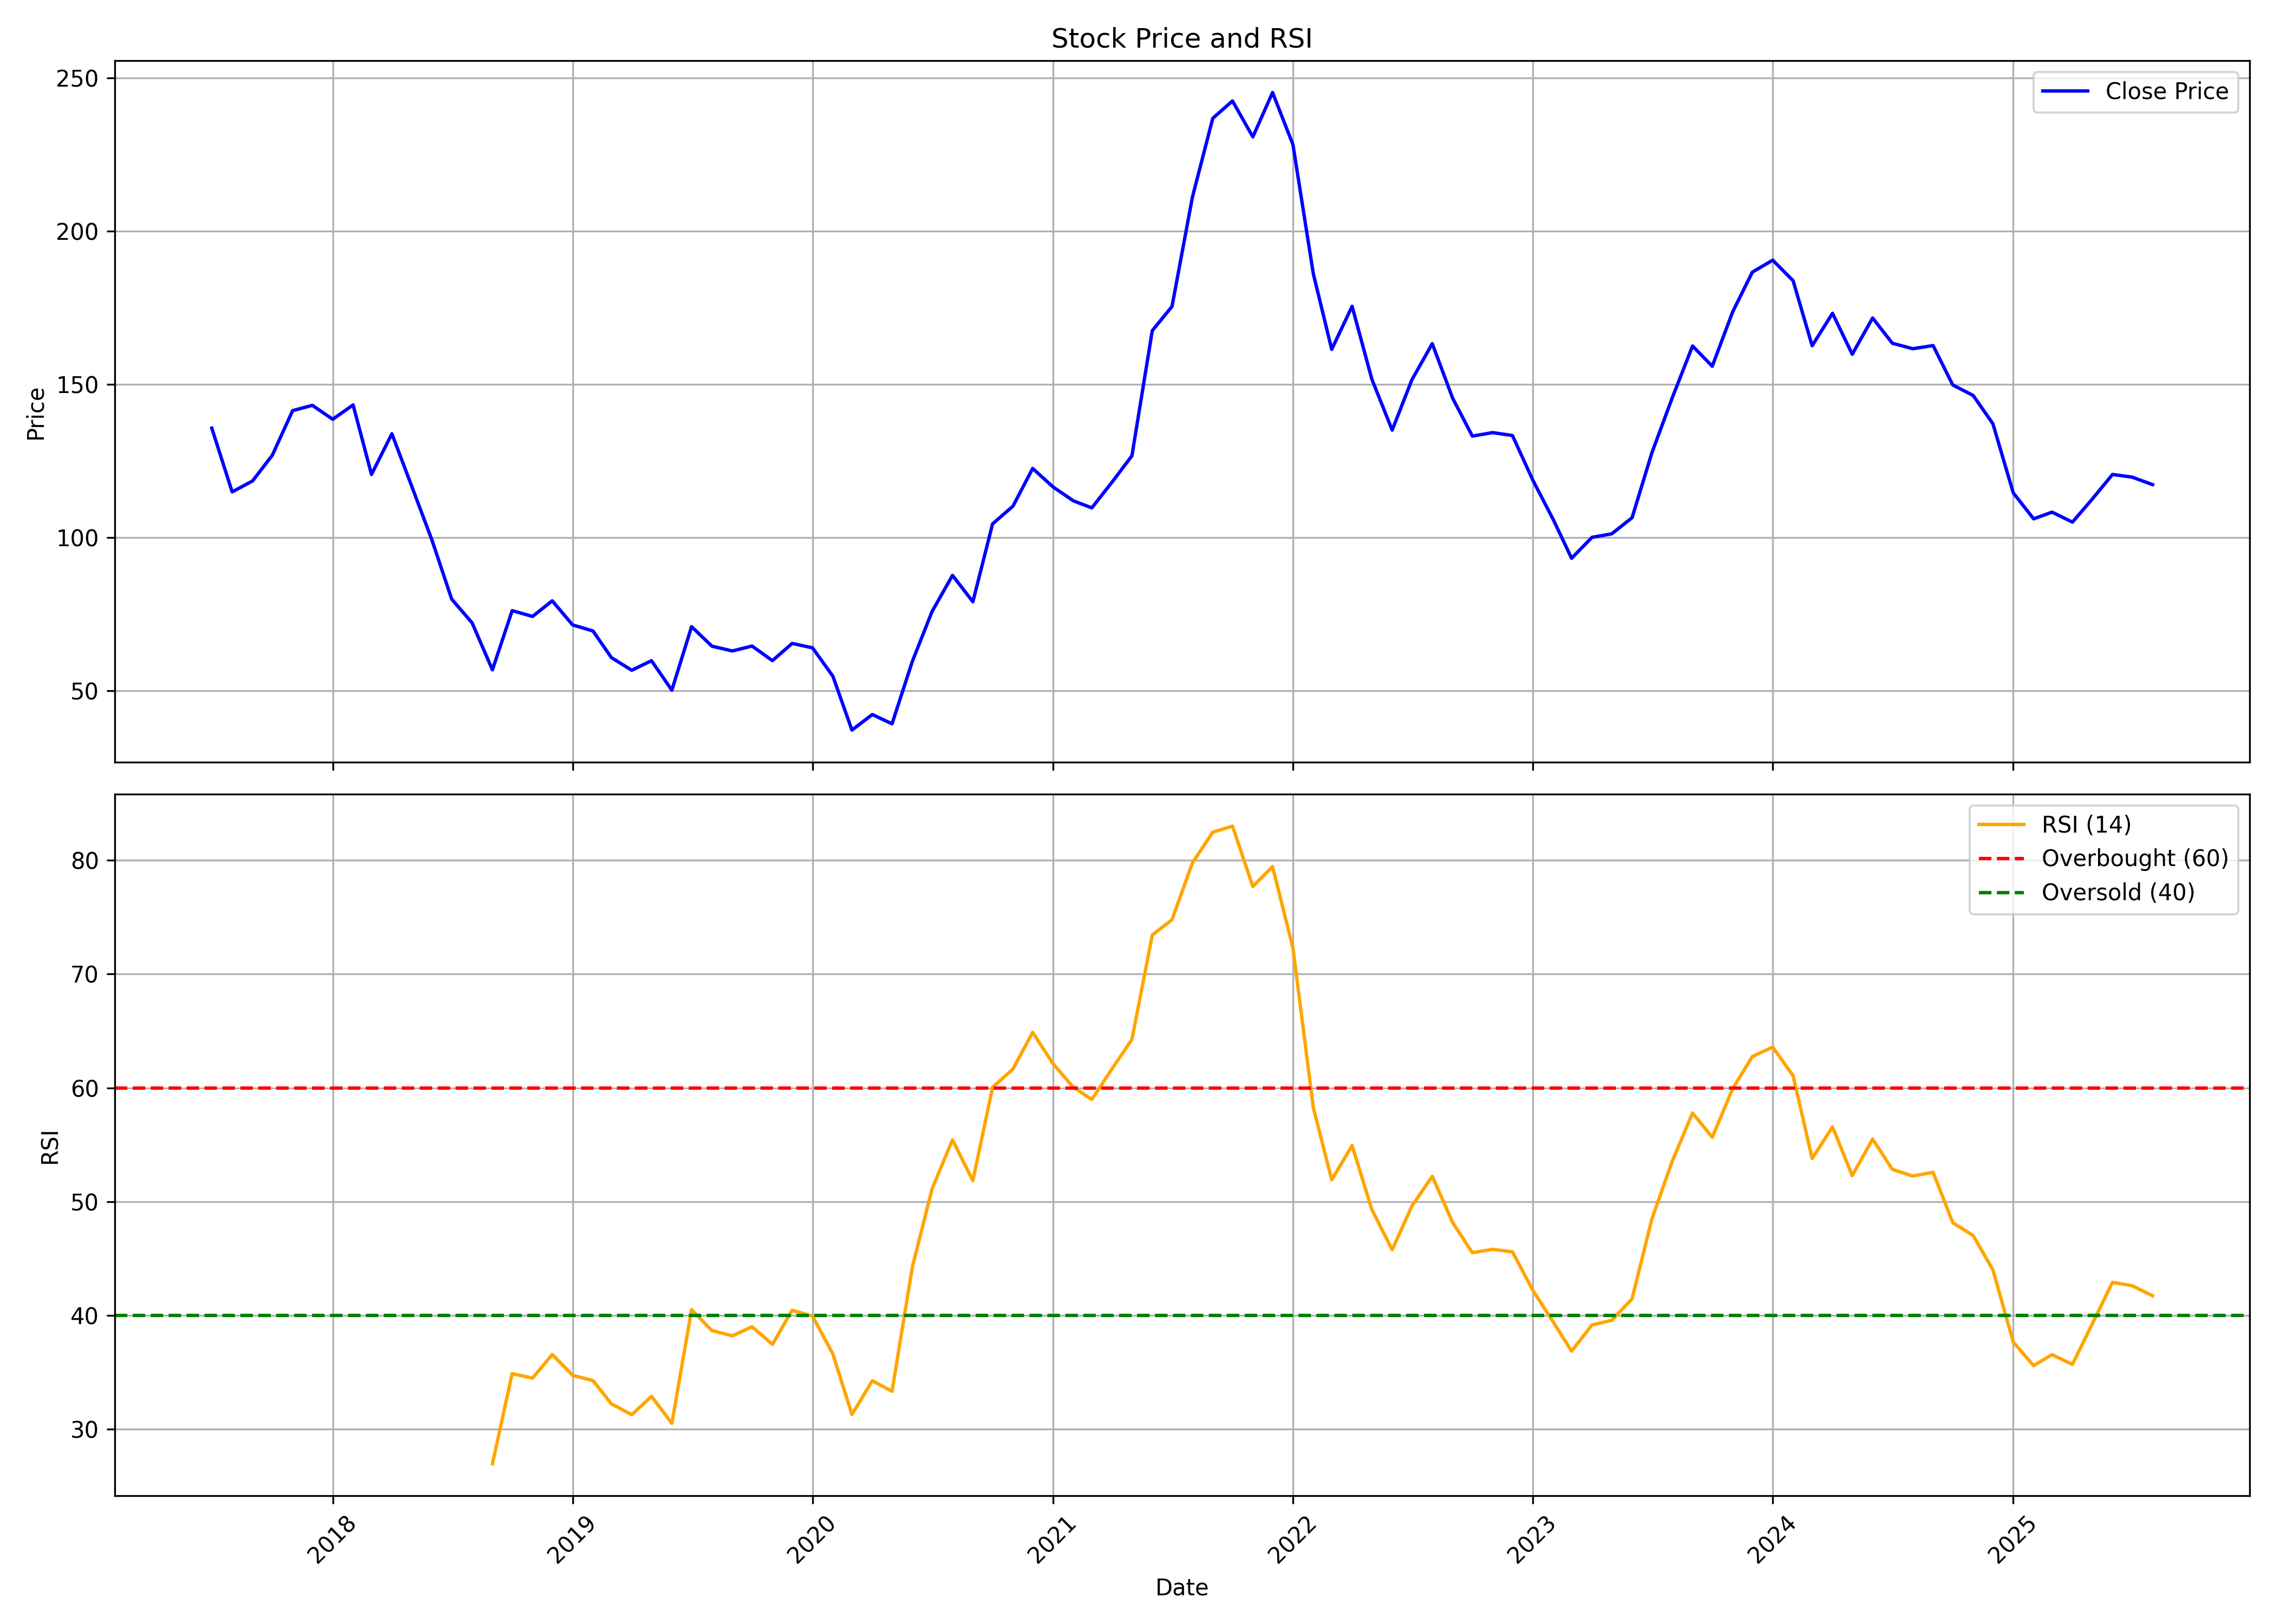

Source data for this figure (header and first rows):
, date, symbol, open, high, low, close, volume, rsi
0, 2017-07-01, GTPL, 146.4, 164, 129.2, 135.7, 26896422, 
1, 2017-08-01, GTPL, 135.7, 135.7, 108.7, 114.9, 3276955, 
2, 2017-09-01, GTPL, 115.7, 136.9, 110.2, 118.4, 3198156, 
3, 2017-10-01, GTPL, 119.3, 132.7, 118.1, 126.8, 1411936, 
4, 2017-11-01, GTPL, 125.8, 150.9, 121.2, 141.4, 2771002, 
5, 2017-12-01, GTPL, 143.1, 149.2, 132.4, 143.1, 1362142, 
6, 2018-01-01, GTPL, 143.3, 162.5, 136.3, 138.6, 6585430, 
7, 2018-02-01, GTPL, 142.8, 150.4, 117.6, 143.2, 1148256, 
8, 2018-03-01, GTPL, 143.2, 147.3, 112.9, 120.6, 3361615, 
9, 2018-04-01, GTPL, 121.4, 147.4, 120.9, 133.8, 1311888, 
10, 2018-05-01, GTPL, 133.8, 138.6, 111, 116.8, 729405, 
11, 2018-06-01, GTPL, 117.2, 120.1, 94.19, 99.14, 1217191, 
12, 2018-07-01, GTPL, 99.35, 99.74, 68.69, 79.88, 1540547, 
13, 2018-08-01, GTPL, 78.88, 91.07, 69.47, 72.16, 974890, 
14, 2018-09-01, GTPL, 72.16, 77.8, 49.35, 56.81, 1894101, 26.98
15, 2018-10-01, GTPL, 54.79, 94.35, 53.96, 76.13, 1881947, 34.89
16, 2018-11-01, GTPL, 75.99, 82.01, 72.83, 74.24, 201064, 34.49
17, 2018-12-01, GTPL, 73.76, 80.78, 71.39, 79.33, 295599, 36.57
18, 2019-01-01, GTPL, 79.07, 79.9, 70.51, 71.47, 356806, 34.74
19, 2019-02-01, GTPL, 71.21, 73.76, 68.49, 69.5, 247860, 34.27
20, 2019-03-01, GTPL, 70.2, 72.88, 59.71, 60.8, 2146328, 32.23
21, 2019-04-01, GTPL, 61.2, 65.41, 46.8, 56.68, 366783, 31.28
22, 2019-05-01, GTPL, 56.68, 63.61, 49.13, 59.79, 239962, 32.89
23, 2019-06-01, GTPL, 59.79, 62.34, 49.26, 50.18, 109523, 30.51
24, 2019-07-01, GTPL, 55.32, 84.12, 46.58, 70.9, 8741785, 40.51
25, 2019-08-01, GTPL, 70.73, 72.88, 62.52, 64.54, 899879, 38.67
26, 2019-09-01, GTPL, 65.42, 66.31, 59.68, 62.98, 474636, 38.21
27, 2019-10-01, GTPL, 63.56, 81.85, 60.31, 64.58, 3441923, 39.01
28, 2019-11-01, GTPL, 65.42, 66.76, 57.86, 59.82, 667418, 37.46
29, 2019-12-01, GTPL, 59.77, 66.31, 56.08, 65.42, 1233598, 40.46
30, 2020-01-01, GTPL, 65.11, 80.11, 63.78, 64, 3693106, 39.93
31, 2020-02-01, GTPL, 64.22, 68.54, 54.57, 54.74, 1265208, 36.61
32, 2020-03-01, GTPL, 55.63, 55.94, 28.8, 37.16, 1141493, 31.29
33, 2020-04-01, GTPL, 39.17, 57.32, 36.63, 42.24, 2203934, 34.26
34, 2020-05-01, GTPL, 42.24, 42.41, 36.5, 39.21, 932590, 33.34
35, 2020-06-01, GTPL, 39.21, 65.78, 38.68, 59.64, 1996976, 44.28
36, 2020-07-01, GTPL, 60.57, 85.45, 58.62, 75.88, 4229187, 51.14
37, 2020-08-01, GTPL, 76.11, 98.76, 74.82, 87.63, 4195947, 55.42
38, 2020-09-01, GTPL, 89.79, 94.32, 76.51, 79.03, 1122427, 51.84
39, 2020-10-01, GTPL, 79.03, 128.4, 78.75, 104.4, 10581751, 60.05
40, 2020-11-01, GTPL, 106, 123.4, 101.6, 110.2, 1996505, 61.65
41, 2020-12-01, GTPL, 110.3, 127.3, 102.2, 122.5, 4404611, 64.88
42, 2021-01-01, GTPL, 122.5, 149.3, 108.5, 116.5, 7837272, 62.11
43, 2021-02-01, GTPL, 116.5, 128.2, 111.5, 111.9, 2017553, 60.05
44, 2021-03-01, GTPL, 113.5, 120.4, 100.7, 109.7, 2189790, 58.98
45, 2021-04-01, GTPL, 113.2, 129.7, 108.5, 118.1, 3186815, 61.69
46, 2021-05-01, GTPL, 118.1, 137.2, 117, 126.6, 2356956, 64.25
47, 2021-06-01, GTPL, 129.7, 175.4, 125.3, 167.5, 5621654, 73.43
48, 2021-07-01, GTPL, 168.5, 189.3, 161, 175.4, 4313108, 74.77
49, 2021-08-01, GTPL, 176.1, 234.4, 175.9, 211, 6490112, 79.76
50, 2021-09-01, GTPL, 216.3, 241.2, 198.1, 236.7, 2631874, 82.46
51, 2021-10-01, GTPL, 238.4, 292.3, 225.8, 242.4, 8474442, 83
52, 2021-11-01, GTPL, 249.5, 268.8, 219.9, 230.7, 1504599, 77.69
53, 2021-12-01, GTPL, 229.3, 264.8, 229.3, 245.2, 1659537, 79.44
54, 2022-01-01, GTPL, 245.2, 286.3, 227, 228.2, 2450846, 72.28
55, 2022-02-01, GTPL, 230.9, 232.8, 171.4, 186, 1552301, 58.27
56, 2022-03-01, GTPL, 186, 205.7, 138.6, 161.4, 4539951, 51.92
57, 2022-04-01, GTPL, 163.9, 211.1, 161.3, 175.4, 3116070, 54.93
58, 2022-05-01, GTPL, 175.1, 178.8, 139.7, 151.7, 1098508, 49.31
59, 2022-06-01, GTPL, 149, 153.7, 123.2, 135, 493434, 45.77
... 38 more rows
